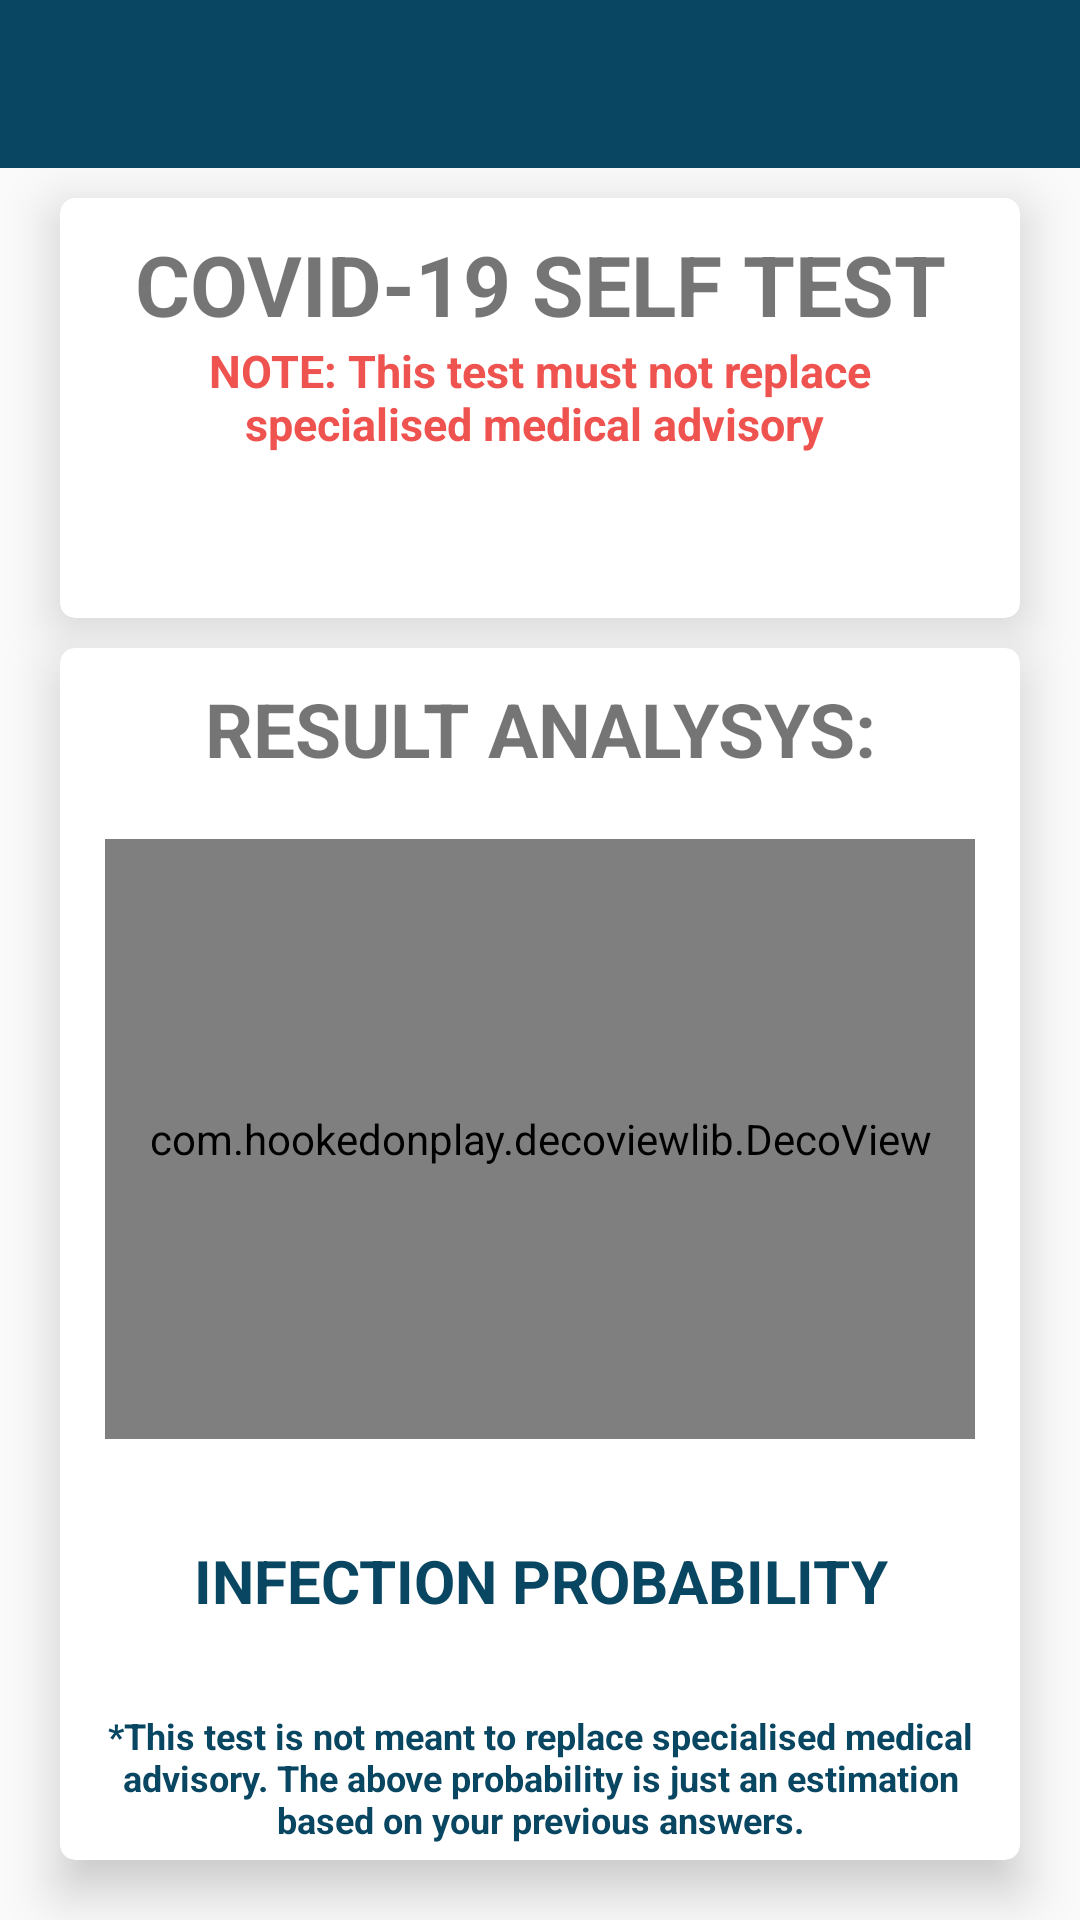

The Android layout XML behind this screen, and the referenced resources:
<!-- AndroidManifest.xml: application theme AppTheme -->
<!-- res/layout/activity_test_result.xml -->
<?xml version="1.0" encoding="utf-8"?>
<RelativeLayout xmlns:android="http://schemas.android.com/apk/res/android"
    xmlns:app="http://schemas.android.com/apk/res-auto"
    xmlns:tools="http://schemas.android.com/tools"
    android:layout_width="match_parent"
    android:layout_height="match_parent"
    tools:context=".user.quiz.TestResult">

    <com.google.android.material.appbar.AppBarLayout
        android:id="@+id/bar_layout"
        android:layout_width="match_parent"
        android:layout_height="wrap_content"
        >

        <androidx.appcompat.widget.Toolbar
            android:id="@+id/toolbar"
            android:layout_width="match_parent"
            android:layout_height="wrap_content"
            android:background="@color/colorPrimaryDark"
            android:theme="@style/Base.ThemeOverlay.AppCompat.Dark.ActionBar">

        </androidx.appcompat.widget.Toolbar>

    </com.google.android.material.appbar.AppBarLayout>

    <androidx.cardview.widget.CardView
        android:layout_width="match_parent"
        android:layout_height="140dp"
        android:layout_marginLeft="20dp"
        android:layout_marginRight="20dp"
        android:layout_marginTop="10dp"
        app:cardElevation="10dp"
        android:id="@+id/title"
        app:cardCornerRadius="5dp"
        android:layout_below="@+id/bar_layout">

    <LinearLayout
        android:layout_width="match_parent"
        android:layout_height="wrap_content"
        android:layout_marginStart="15dp"
        android:layout_marginEnd="15dp"
        android:orientation="vertical">

        <TextView
            android:layout_width="match_parent"
            android:layout_height="wrap_content"
            android:text="covid-19 self test"
            android:gravity="center"
            android:textAllCaps="true"
            android:textSize="28sp"
            android:textStyle="bold"

            android:layout_marginTop="10dp"/>

        <TextView
            android:layout_width="match_parent"
            android:layout_height="wrap_content"
            android:gravity="center"
            android:text="NOTE: This test must not replace specialised medical advisory "
            android:textColor= "@color/deaths"
            android:textSize="15sp"
            android:textStyle="bold" />

        <ImageView
            android:layout_width="match_parent"
            android:layout_height="50dp"
            android:src="@mipmap/red_cross"
            />
    </LinearLayout>

    </androidx.cardview.widget.CardView>

    <androidx.cardview.widget.CardView
        android:layout_width="match_parent"
        android:layout_height="fill_parent"
        android:layout_below="@+id/title"
        android:layout_above="@+id/btnTest"
        android:layout_marginLeft="20dp"
        android:layout_marginRight="20dp"
        android:layout_marginTop="10dp"
        android:layout_marginBottom="20dp"
        app:cardElevation="10dp"
        app:cardCornerRadius="5dp">

        <LinearLayout
            android:layout_width="match_parent"
            android:layout_height="wrap_content"
            android:layout_marginStart="15dp"
            android:layout_marginEnd="15dp"
            android:orientation="vertical">

        <TextView
            android:layout_width="match_parent"
            android:layout_height="wrap_content"
            android:text="result analysys:"
            android:gravity="center"
            android:textAllCaps="true"
            android:textSize="25sp"
            android:textStyle="bold"
            android:layout_marginTop="10dp"/>

            <com.hookedonplay.decoviewlib.DecoView
            android:layout_width="match_parent"
            android:layout_height="200dp"
            android:id="@+id/dynamicArcView"
                android:layout_marginTop="20dp"
                app:dv_lineWidth="20dp"
                app:dv_totalAngle="280" />

            <TextView
                android:layout_width="match_parent"
                android:layout_height="match_parent"
                android:id="@+id/textPercentage"
                android:textColor="@color/colorPrimaryDark"
                android:textStyle="bold"
                android:textSize="25sp"
                android:gravity="center" />
            <TextView
                android:layout_width="match_parent"
                android:layout_height="match_parent"
                android:textColor="@color/colorPrimaryDark"
                android:textStyle="bold"
                android:textSize="20sp"
                android:gravity="center"
                android:textAllCaps="true"
                android:text="infection probability" />

            <RelativeLayout
                android:layout_width="match_parent"
                android:layout_height="wrap_content"
                android:layout_marginTop="20dp">
            <TextView
                android:layout_width="match_parent"
                android:layout_height="wrap_content"
                android:id="@+id/infectedText"
                android:textStyle="bold"
                android:gravity="center_horizontal"
                android:textSize="15sp"
                android:visibility="gone"
                android:text="The test shows that you are most likely infected with COVID-19.Please isolate yourself as much as you can and seek medical attention quickly!" />
            <TextView
                android:layout_width="match_parent"
                android:layout_height="wrap_content"
                android:id="@+id/notInfectedText"
                android:textStyle="bold"
                android:textSize="15sp"
                android:gravity="center_horizontal"
                android:visibility="gone"
                android:text="The test shows that there are low chances of infection with COVID-19." />
            </RelativeLayout>

            <TextView
                android:layout_width="match_parent"
                android:layout_height="match_parent"
                android:textStyle="bold"
                android:textSize="12sp"
                android:gravity="center_horizontal"
                android:layout_marginTop="10dp"
                android:textColor="@color/colorPrimaryDark"
                android:text="*This test is not meant to replace specialised medical advisory. The above probability is just an estimation based on your previous answers." />
        </LinearLayout>

    </androidx.cardview.widget.CardView>

</RelativeLayout>
<!-- resources referenced by this layout -->
<resources>
  <color name="colorPrimaryDark">#FF094661</color>
  <color name="deaths">#EF5350</color>
  <style name="AppTheme" parent="Theme.AppCompat.Light.NoActionBar">
          
          <item name="colorPrimary">#FF094661</item>
          <item name="colorPrimaryDark">#FF094661</item>
          <item name="colorAccent">@color/colorAccent</item>
      </style>
  <color name="colorAccent">#03DAC5</color>
</resources>
